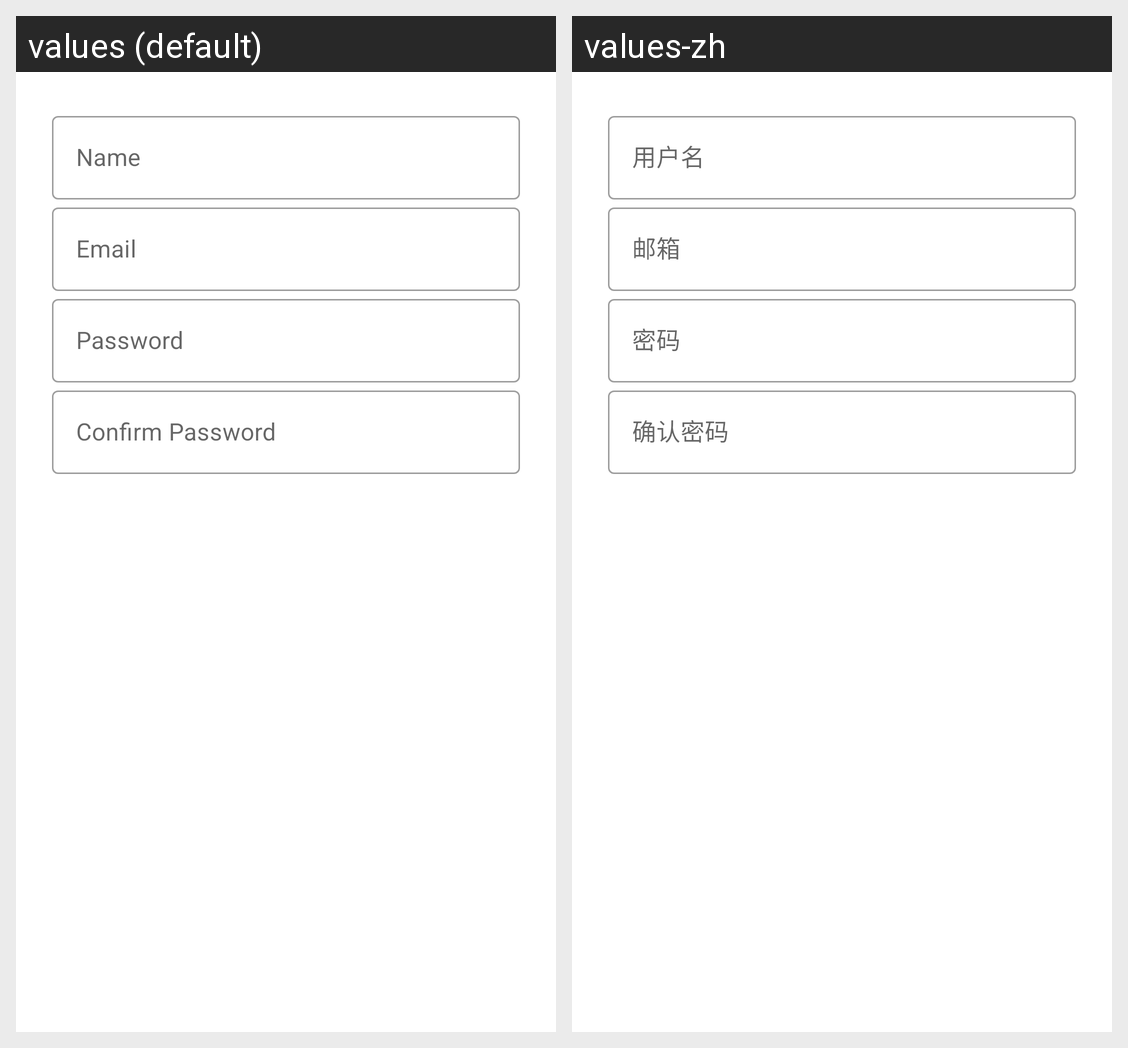

For this localized Android screen grid, give each drawn string resource with its value in every locale shown.
Android screen res/layout/user_register.xml rendered under 2 locales, left to right: values (default), values-zh. Device: Nexus 5 (rendered at 1080×1920; each locale shown at half size, 540×960, under a caption strip naming it); theme AppTheme.
Strings drawn on this screen, with the default value and each locale's value (text and hints the layout hard-codes, and strings that could not be matched under every locale, appear in the picture but are not listed):

user_name
  values: Name
  values-zh: 用户名

user_email
  values: Email
  values-zh: 邮箱

user_pwd
  values: Password
  values-zh: 密码

user_pwd_confirm
  values: Confirm Password
  values-zh: 确认密码
